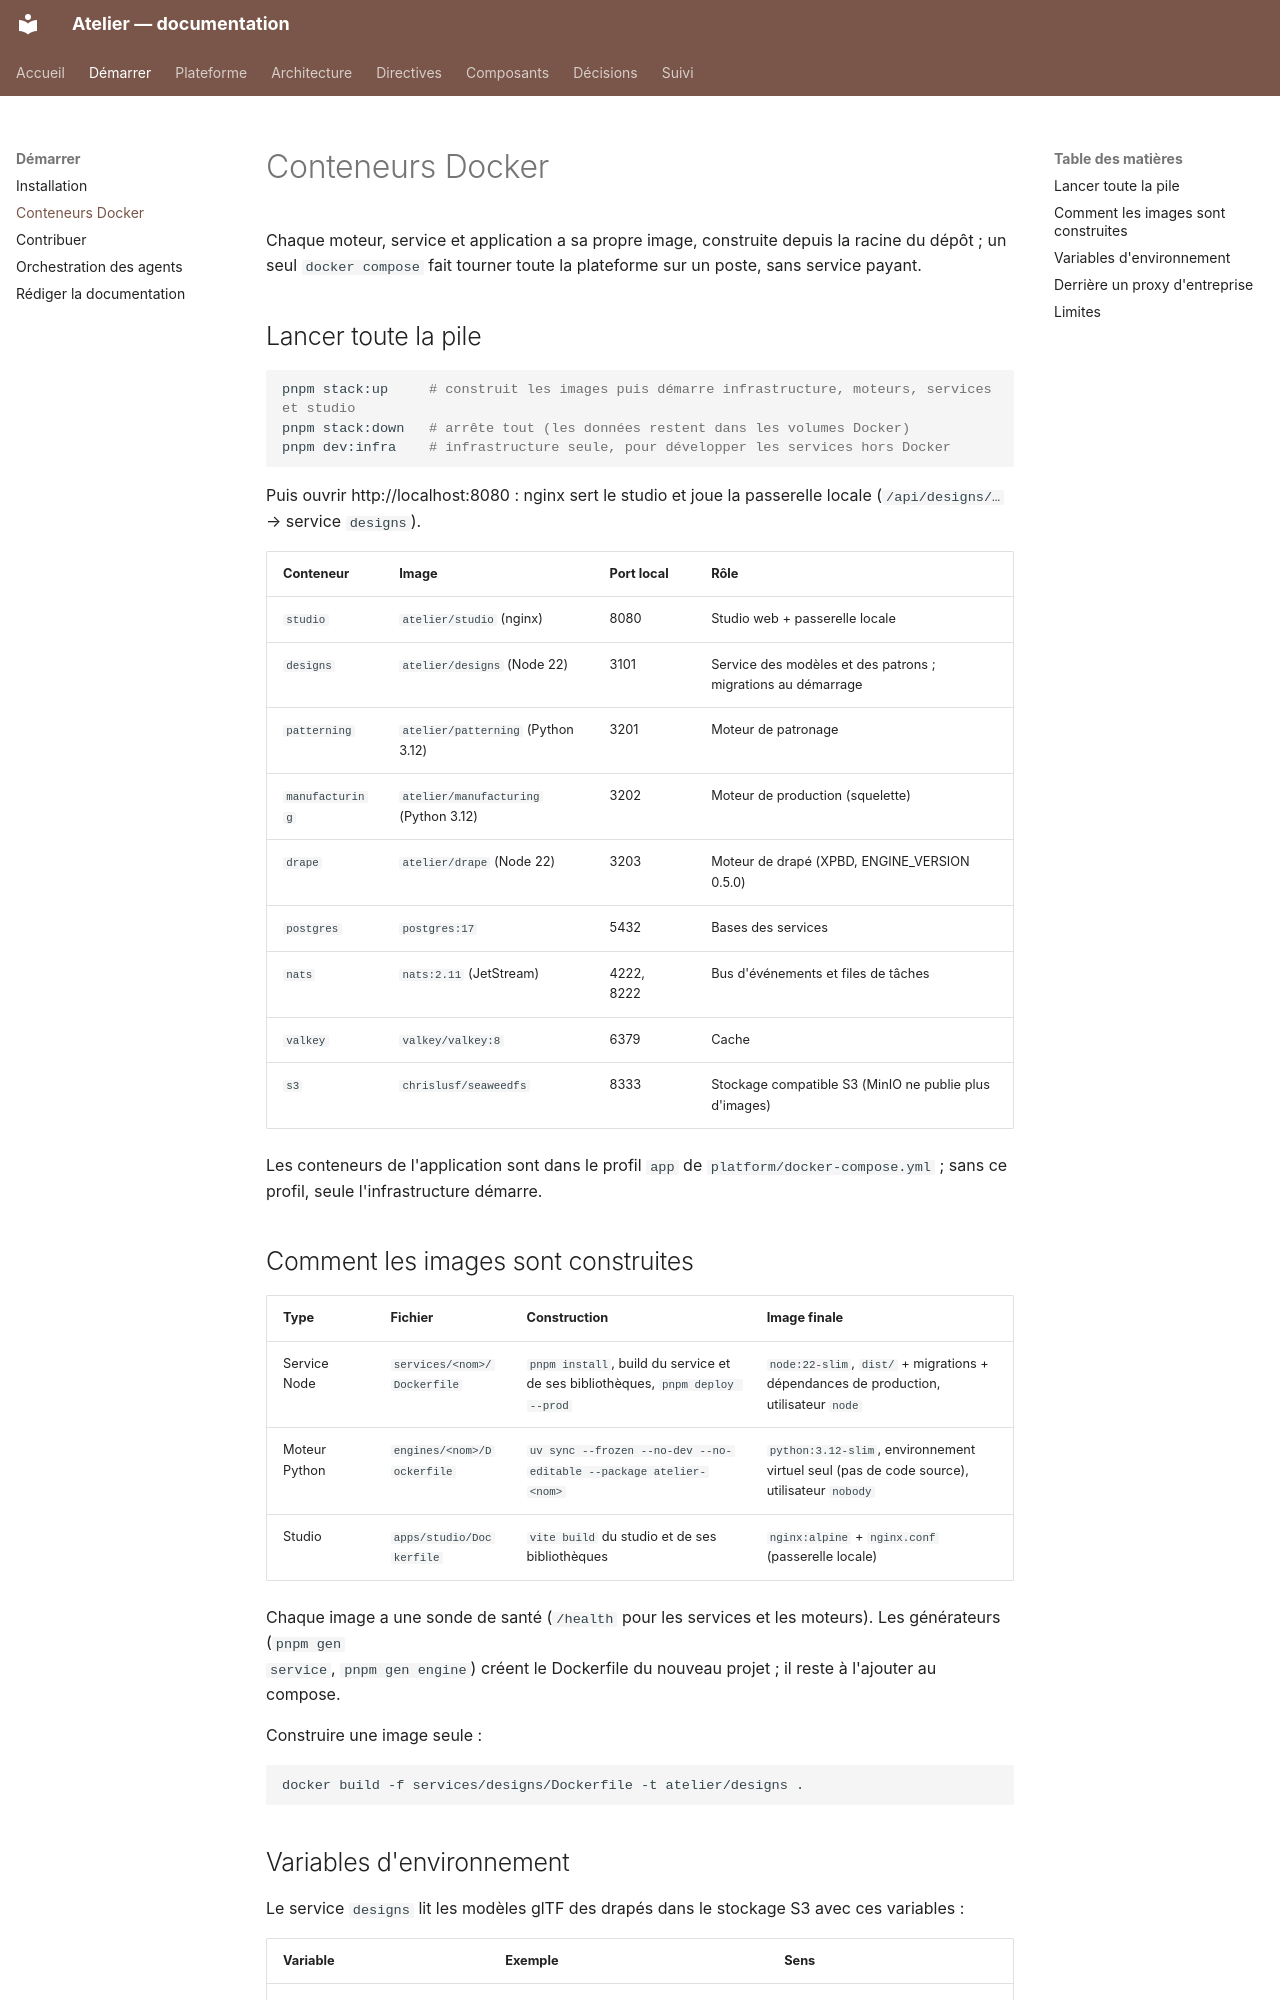

repository: THackSRT/model-design · page: demarrer/conteneurs/index.html · generator: mkdocs

# Conteneurs Docker

Chaque moteur, service et application a sa propre image, construite depuis la racine du dépôt ; un seul
`docker compose` fait tourner toute la plateforme sur un poste, sans service payant.

## Lancer toute la pile

```bash
pnpm stack:up     # construit les images puis démarre infrastructure, moteurs, services et studio
pnpm stack:down   # arrête tout (les données restent dans les volumes Docker)
pnpm dev:infra    # infrastructure seule, pour développer les services hors Docker
```

Puis ouvrir http://localhost:8080 : nginx sert le studio et joue la passerelle locale (`/api/designs/…` →
service `designs`).

| Conteneur       | Image                                 | Port local | Rôle                                                         |
| --------------- | ------------------------------------- | ---------- | ------------------------------------------------------------ |
| `studio`        | `atelier/studio` (nginx)              | 8080       | Studio web + passerelle locale                               |
| `designs`       | `atelier/designs` (Node 22)           | 3101       | Service des modèles et des patrons ; migrations au démarrage |
| `patterning`    | `atelier/patterning` (Python 3.12)    | 3201       | Moteur de patronage                                          |
| `manufacturing` | `atelier/manufacturing` (Python 3.12) | 3202       | Moteur de production (squelette)                             |
| `drape`         | `atelier/drape` (Node 22)             | 3203       | Moteur de drapé (XPBD, ENGINE_VERSION 0.5.0)                 |
| `postgres`      | `postgres:17`                         | 5432       | Bases des services                                           |
| `nats`          | `nats:2.11` (JetStream)               | 4222, 8222 | Bus d'événements et files de tâches                          |
| `valkey`        | `valkey/valkey:8`                     | 6379       | Cache                                                        |
| `s3`            | `chrislusf/seaweedfs`                 | 8333       | Stockage compatible S3 (MinIO ne publie plus d'images)       |

Les conteneurs de l'application sont dans le profil `app` de `platform/docker-compose.yml` ; sans ce profil,
seule l'infrastructure démarre.

## Comment les images sont construites

| Type          | Fichier                     | Construction                                                                   | Image finale                                                                              |
| ------------- | --------------------------- | ------------------------------------------------------------------------------ | ----------------------------------------------------------------------------------------- |
| Service Node  | `services/<nom>/Dockerfile` | `pnpm install`, build du service et de ses bibliothèques, `pnpm deploy --prod` | `node:22-slim`, `dist/` + migrations + dépendances de production, utilisateur `node`      |
| Moteur Python | `engines/<nom>/Dockerfile`  | `uv sync --frozen --no-dev --no-editable --package atelier-<nom>`              | `python:3.12-slim`, environnement virtuel seul (pas de code source), utilisateur `nobody` |
| Studio        | `apps/studio/Dockerfile`    | `vite build` du studio et de ses bibliothèques                                 | `nginx:alpine` + `nginx.conf` (passerelle locale)                                         |

Chaque image a une sonde de santé (`/health` pour les services et les moteurs). Les générateurs (`pnpm gen
service`, `pnpm gen engine`) créent le Dockerfile du nouveau projet ; il reste à l'ajouter au compose.

Construire une image seule :

```bash
docker build -f services/designs/Dockerfile -t atelier/designs .
```
